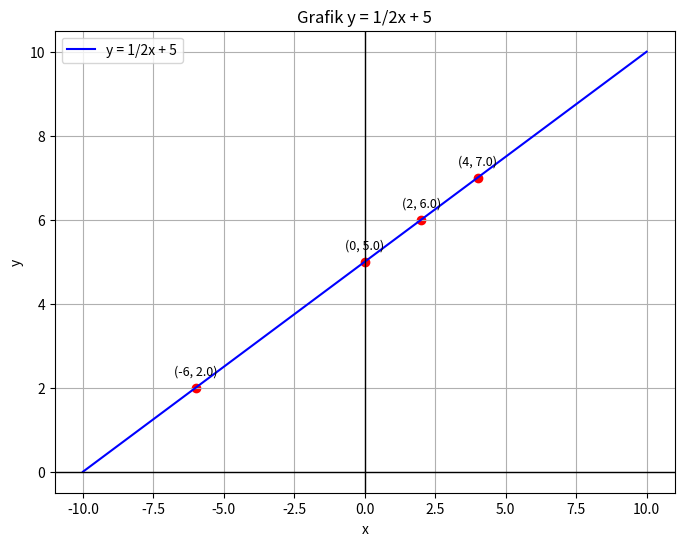

Python code for this plot:
import matplotlib.pyplot as plt
import numpy as np

# Membuat nilai x
x = np.linspace(-10, 10, 400)
# Fungsi y = 1/2 x + 5
y = 0.5 * x + 5

# Membuat plot
plt.figure(figsize=(8, 6))
plt.plot(x, y, label='y = 1/2x + 5', color='blue')
plt.axhline(0, color='black', linewidth=1)  # sumbu x
plt.axvline(0, color='black', linewidth=1)  # sumbu y
plt.grid(True, which='both')
plt.title('Grafik y = 1/2x + 5')
plt.xlabel('x')
plt.ylabel('y')

# Titik-titik penting
x_vals = [-6, 0, 2, 4]
y_vals = [0.5 * x + 5 for x in x_vals]
plt.scatter(x_vals, y_vals, color='red')
for xv, yv in zip(x_vals, y_vals):
    plt.text(xv, yv + 0.3, f'({xv}, {yv})', fontsize=9, ha='center')

plt.legend()
plt.show()
